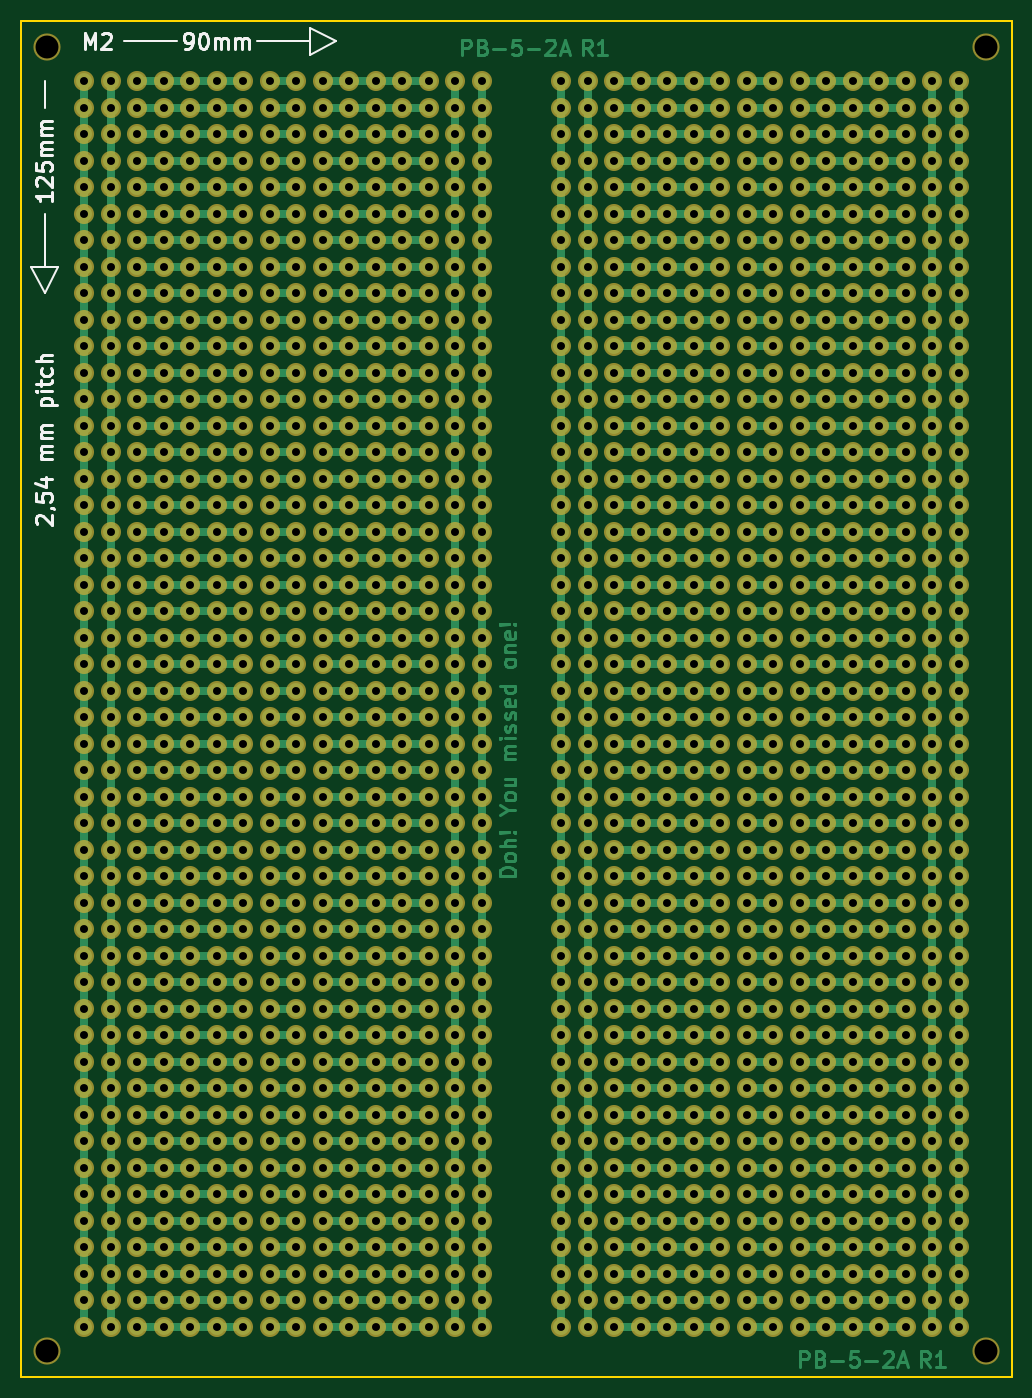
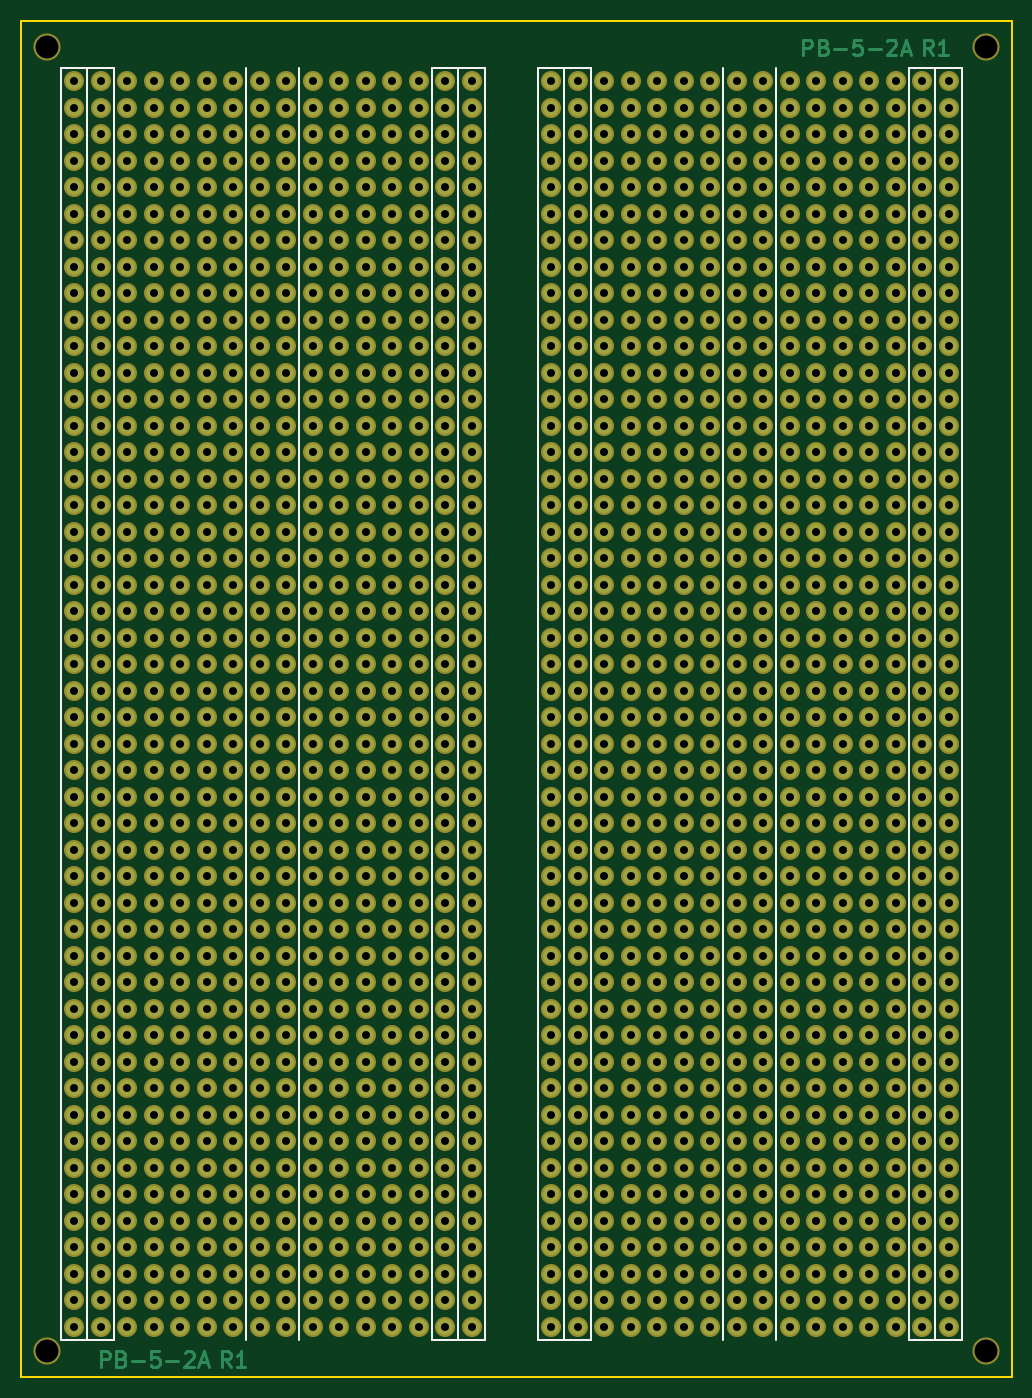
Circuit board: 8 layer files. Board 95.0 x 130.0 mm.
- bottom_copper: KiCad_Stripboard-B.Cu.gbr (45019 bytes)
- bottom_mask: KiCad_Stripboard-B.Mask.gbr (40651 bytes)
- bottom_silk: KiCad_Stripboard-B.SilkS.gbr (1721 bytes)
- outline: KiCad_Stripboard-Edge.Cuts.gbr (511 bytes)
- top_copper: KiCad_Stripboard-F.Cu.gbr (115887 bytes)
- top_mask: KiCad_Stripboard-F.Mask.gbr (40651 bytes)
- top_silk: KiCad_Stripboard-F.SilkS.gbr (7828 bytes)
- drill: KiCad_Stripboard.drl (24337 bytes)

=== bottom_copper: KiCad_Stripboard-B.Cu.gbr (45019 bytes, source omitted) ===
=== bottom_mask: KiCad_Stripboard-B.Mask.gbr (40651 bytes, source omitted) ===
=== bottom_silk: KiCad_Stripboard-B.SilkS.gbr ===
G04 #@! TF.FileFunction,Legend,Bot*
%FSLAX46Y46*%
G04 Gerber Fmt 4.6, Leading zero omitted, Abs format (unit mm)*
G04 Created by KiCad (PCBNEW 4.0.7) date 08/18/19 22:54:49*
%MOMM*%
%LPD*%
G01*
G04 APERTURE LIST*
%ADD10C,0.100000*%
%ADD11C,0.200000*%
G04 APERTURE END LIST*
D10*
D11*
X130810000Y-171450000D02*
X130810000Y-49530000D01*
X135890000Y-49530000D02*
X135890000Y-171450000D01*
X151130000Y-171450000D02*
X151130000Y-49530000D01*
X148590000Y-171450000D02*
X151130000Y-171450000D01*
X153670000Y-171450000D02*
X148590000Y-171450000D01*
X153670000Y-49530000D02*
X153670000Y-171450000D01*
X148590000Y-49530000D02*
X153670000Y-49530000D01*
X148590000Y-171450000D02*
X148590000Y-49530000D01*
X115570000Y-49530000D02*
X115570000Y-171450000D01*
X113030000Y-171450000D02*
X113030000Y-49530000D01*
X118110000Y-171450000D02*
X113030000Y-171450000D01*
X118110000Y-49530000D02*
X118110000Y-171450000D01*
X113030000Y-49530000D02*
X118110000Y-49530000D01*
X102870000Y-49530000D02*
X105410000Y-49530000D01*
X107950000Y-171450000D02*
X105410000Y-171450000D01*
X107950000Y-49530000D02*
X107950000Y-171450000D01*
X105410000Y-49530000D02*
X107950000Y-49530000D01*
X105410000Y-171450000D02*
X105410000Y-49530000D01*
X102870000Y-171450000D02*
X105410000Y-171450000D01*
X102870000Y-49530000D02*
X102870000Y-171450000D01*
X90170000Y-171450000D02*
X90170000Y-49530000D01*
X85090000Y-49530000D02*
X85090000Y-171450000D01*
X69850000Y-171450000D02*
X69850000Y-49530000D01*
X67310000Y-171450000D02*
X72390000Y-171450000D01*
X67310000Y-49530000D02*
X67310000Y-171450000D01*
X72390000Y-49530000D02*
X67310000Y-49530000D01*
X72390000Y-171450000D02*
X72390000Y-49530000D01*
M02*

=== outline: KiCad_Stripboard-Edge.Cuts.gbr ===
G04 #@! TF.FileFunction,Profile,NP*
%FSLAX46Y46*%
G04 Gerber Fmt 4.6, Leading zero omitted, Abs format (unit mm)*
G04 Created by KiCad (PCBNEW 4.0.7) date 08/18/19 22:54:50*
%MOMM*%
%LPD*%
G01*
G04 APERTURE LIST*
%ADD10C,0.100000*%
%ADD11C,0.150000*%
G04 APERTURE END LIST*
D10*
D11*
X157500000Y-45000000D02*
X62500000Y-45000000D01*
X157500000Y-175000000D02*
X157500000Y-45000000D01*
X62500000Y-175000000D02*
X157500000Y-175000000D01*
X62500000Y-45000000D02*
X62500000Y-175000000D01*
M02*

=== top_copper: KiCad_Stripboard-F.Cu.gbr (115887 bytes, source omitted) ===
=== top_mask: KiCad_Stripboard-F.Mask.gbr (40651 bytes, source omitted) ===
=== top_silk: KiCad_Stripboard-F.SilkS.gbr (7828 bytes, source omitted) ===
=== drill: KiCad_Stripboard.drl (24337 bytes, source omitted) ===
